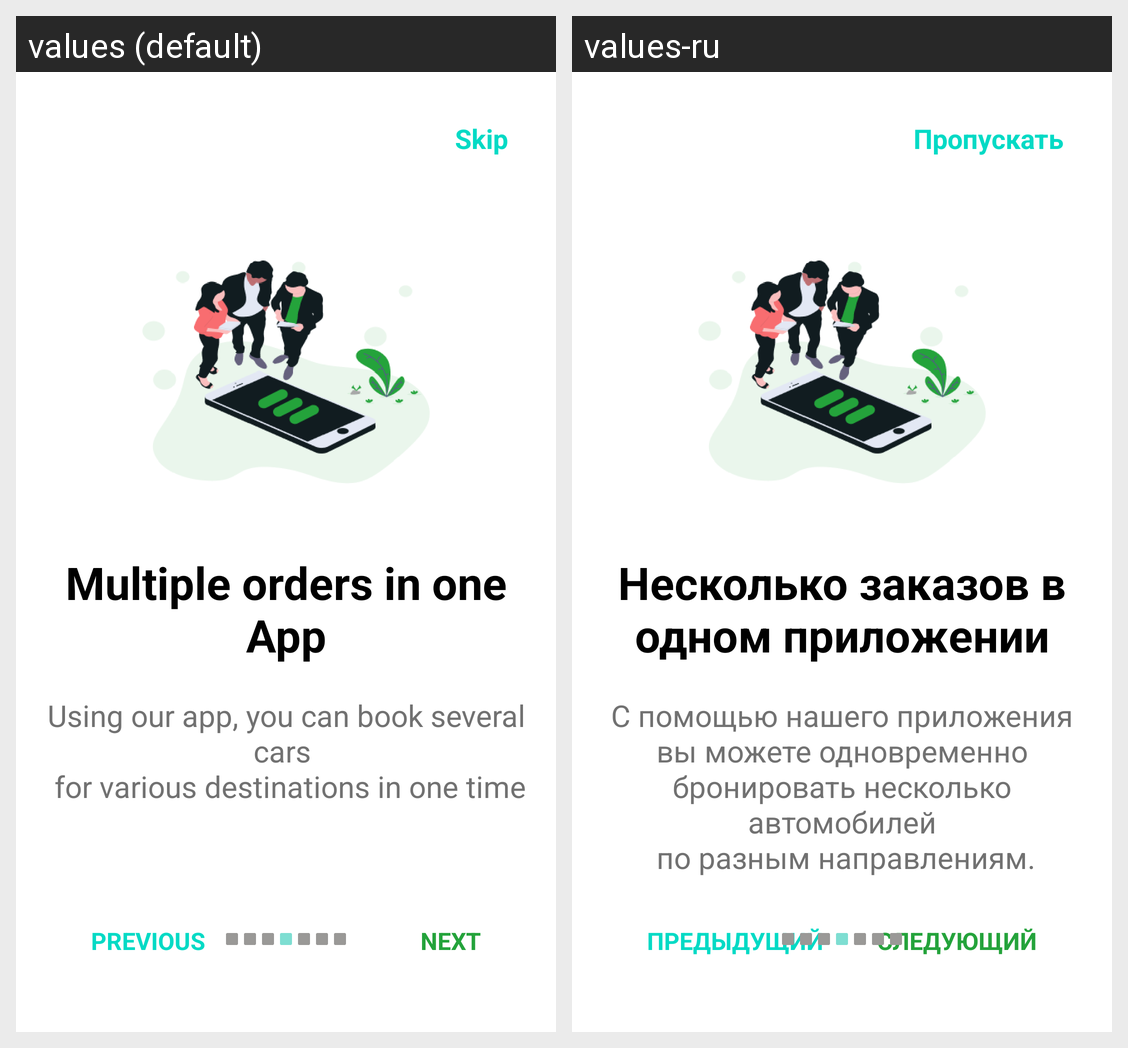

This grid shows one Android layout under two languages. Give, for every string resource on the screen, its name, the default text and each shown locale's text.
Android screen res/layout/fragment_pros_of_app4.xml rendered under 2 locales, left to right: values (default), values-ru. Device: Nexus 5 (rendered at 1080×1920; each locale shown at half size, 540×960, under a caption strip naming it); theme Theme.TeamWork.
Strings drawn on this screen, with the default value and each locale's value (text and hints the layout hard-codes, and strings that could not be matched under every locale, appear in the picture but are not listed):

skip
  values: Skip
  values-ru: Пропускать

text_pros4
  values: Multiple orders in one App
  values-ru: Несколько заказов в одном приложении

desc_pros4
  values: Using our app, you can book several cars 
       for various destinations in one time
  values-ru: С помощью нашего приложения вы можете одновременно бронировать несколько автомобилей
       по разным направлениям.

previous
  values: Previous
  values-ru: Предыдущий

next
  values: next
  values-ru: следующий
